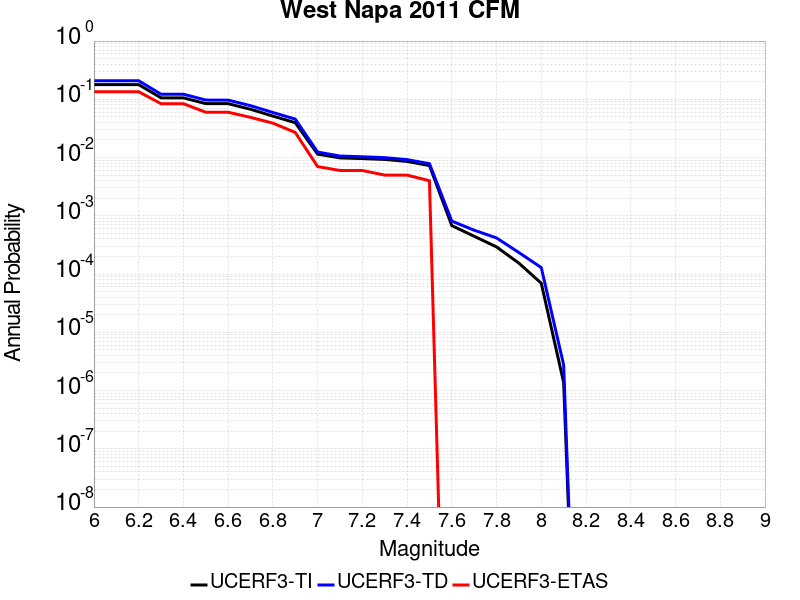

The data file committed next to this chart (first rows):
Magnitude, UCERF3-TI Prob, UCERF3-TD Prob, UCERF3-ETAS Prob
6.0, 0.1787, 0.2084, 0.135
6.1, 0.1787, 0.2084, 0.135
6.2, 0.1787, 0.2084, 0.135
6.3, 0.106, 0.1223, 0.084
6.4, 0.106, 0.1223, 0.084
6.5, 0.08432, 0.0971, 0.06
6.6, 0.08415, 0.09691, 0.06
6.7, 0.06751, 0.07776, 0.049
6.8, 0.05153, 0.05939, 0.039
6.9, 0.03969, 0.04572, 0.027
7.0, 0.01147, 0.01243, 0.007
7.1, 0.00987, 0.01062, 0.006
7.2, 0.009605, 0.01032, 0.006
7.3, 0.009288, 0.009972, 0.005
7.4, 0.008583, 0.009213, 0.005
7.5, 0.007299, 0.007851, 0.004
7.6, 6.788132E-4, 8.110398E-4, 0.0
7.7, 4.4558462E-4, 5.6615804E-4, 0.0
7.8, 2.9254745E-4, 4.1692E-4, 0.0
7.9, 1.5378889E-4, 2.341096E-4, 0.0
8.0, 6.958877E-5, 1.2917309E-4, 0.0
8.1, 1.3874264E-6, 2.7550375E-6, 0.0
